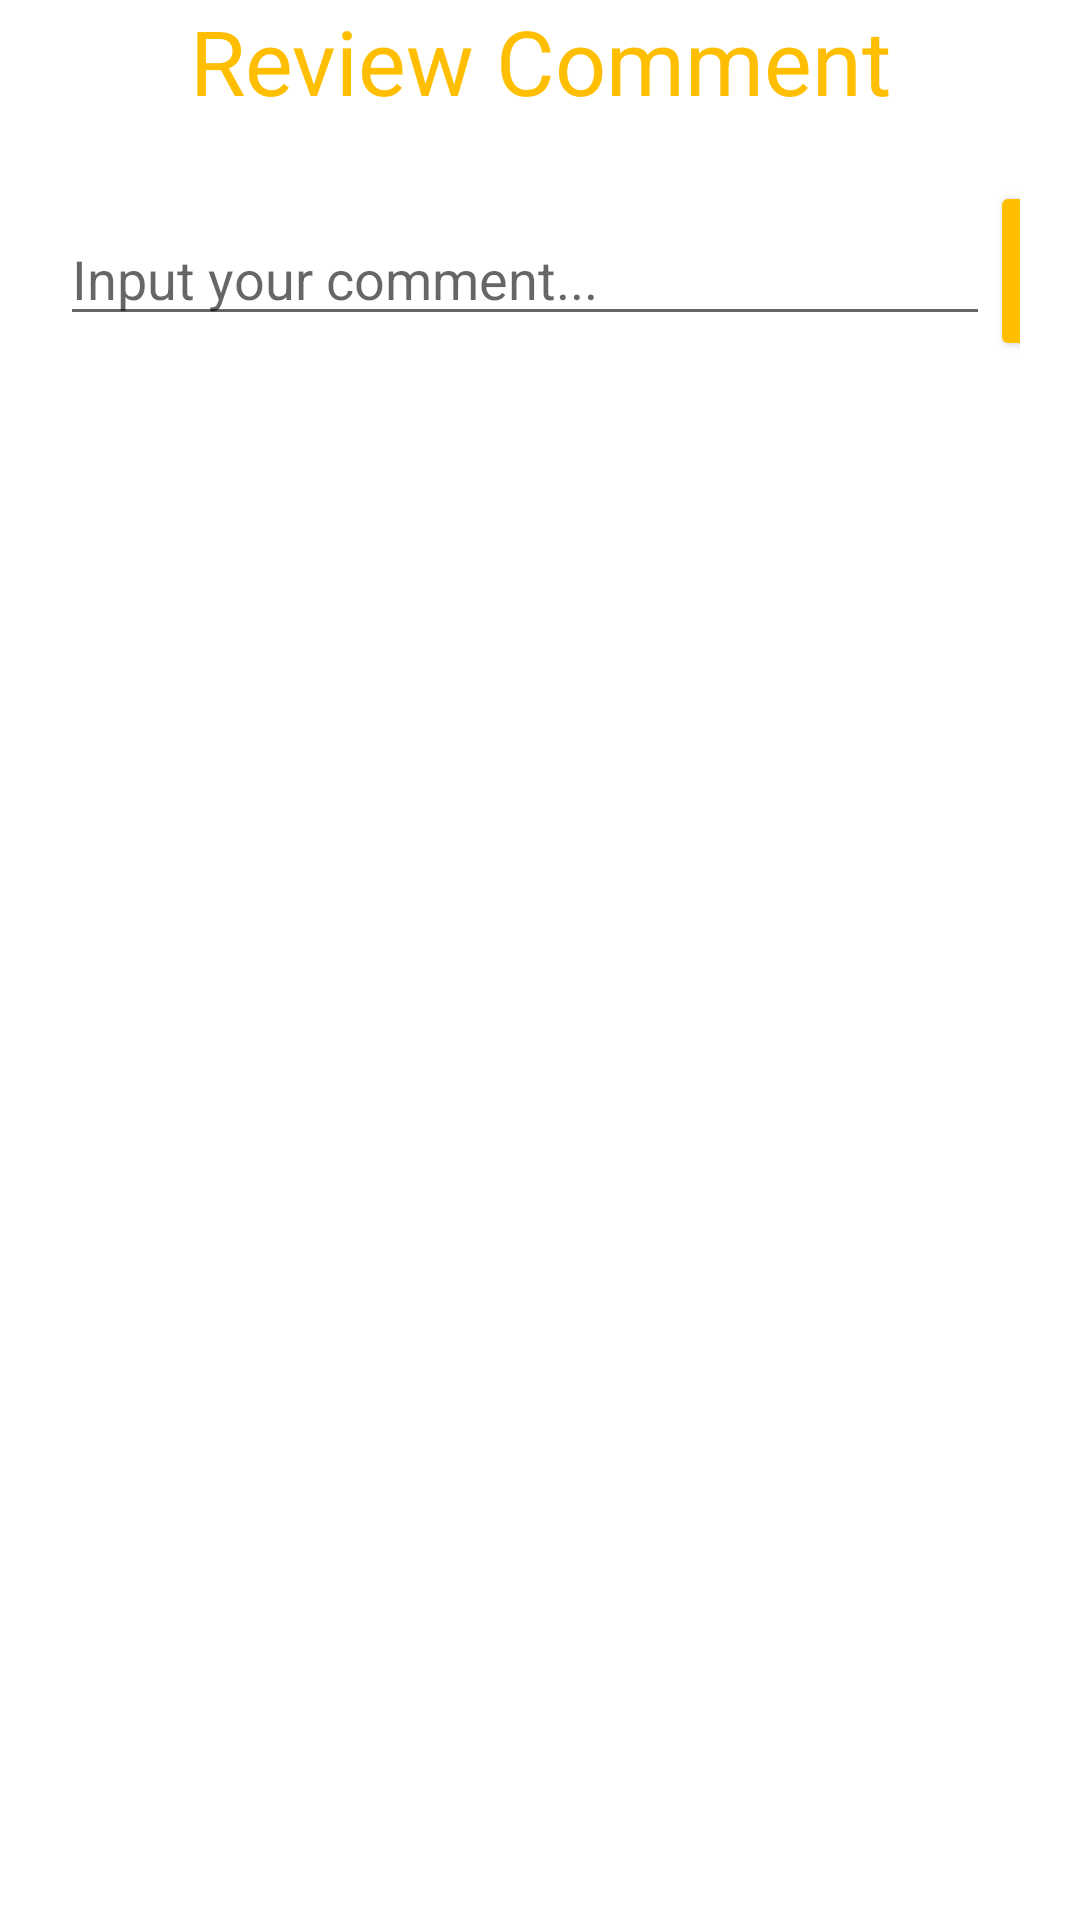

Here is an Android app screen rendered from its layout file. Give the layout XML and the strings, colors and styles it references.
<!-- AndroidManifest.xml: application theme Theme.Jejewegs -->
<!-- res/layout/activity_comment.xml -->
<?xml version="1.0" encoding="utf-8"?>
<androidx.constraintlayout.widget.ConstraintLayout xmlns:android="http://schemas.android.com/apk/res/android"
    xmlns:app="http://schemas.android.com/apk/res-auto"
    xmlns:tools="http://schemas.android.com/tools"
    android:layout_width="match_parent"
    android:layout_height="match_parent"
    tools:context=".CommentActivity">

    <LinearLayout
        android:layout_width="match_parent"
        android:layout_height="match_parent"
        android:orientation="vertical">

        <TextView
            android:layout_width="match_parent"
            android:layout_height="wrap_content"
            android:text="@string/review_comment"
            android:gravity="center_horizontal"
            android:textSize="30dp"
            android:textColor="@color/dark_yellow">
        </TextView>

        <LinearLayout
            android:layout_width="match_parent"
            android:layout_height="wrap_content"
            android:padding="20dp">
            <EditText
                android:id="@+id/etInputComment"
                android:layout_width="310dp"
                android:layout_height="wrap_content"
                android:ems="10"
                android:inputType="textPersonName"
                android:text=""
                android:hint="@string/input_your_comment"/>
            <Button
                android:id="@+id/sendCommentBtn"
                android:layout_width="100dp"
                android:layout_height="60dp"
                android:text="-->"
                android:textSize="25dp"
                android:gravity=""
                android:backgroundTint="@color/dark_yellow"
                >
            </Button>

        </LinearLayout>

        <androidx.recyclerview.widget.RecyclerView
            android:id="@+id/recycleComment"
            android:layout_width="match_parent"
            android:layout_height="wrap_content"
            tools:listitem="@layout/comment_card">

        </androidx.recyclerview.widget.RecyclerView>

    </LinearLayout>


</androidx.constraintlayout.widget.ConstraintLayout>
<!-- res/layout/comment_card.xml (included above) -->
<?xml version="1.0" encoding="utf-8"?>
<androidx.cardview.widget.CardView xmlns:android="http://schemas.android.com/apk/res/android"
    android:layout_width="match_parent"
    android:layout_height="wrap_content"
    xmlns:app="http://schemas.android.com/apk/res-auto"
    app:cardElevation="8dp"
    app:cardCornerRadius="16dp"
    android:layout_margin="16dp"
    >
    <RelativeLayout
        android:id="@+id/reviewBox"
        android:layout_width="match_parent"
        android:layout_height="wrap_content">

        <LinearLayout
            android:id="@+id/textLayout"
            android:layout_width="wrap_content"
            android:layout_height="wrap_content"
            android:layout_marginStart="16dp"
            android:layout_marginVertical="6dp"
            android:orientation="vertical">
            <TextView
                android:id="@+id/tvCommenterEmail"
                android:layout_width="wrap_content"
                android:layout_height="wrap_content"
                android:text="dummy"
                android:textSize="16sp">

            </TextView>

            <LinearLayout
                android:layout_width="wrap_content"
                android:layout_height="wrap_content"
                android:layout_gravity="center_vertical"
                android:orientation="vertical">
                <EditText
                    android:id="@+id/etCommentText"
                    android:layout_width="wrap_content"
                    android:layout_height="wrap_content"
                    android:maxWidth="350dp"
                    android:text="Lorem ipsum dolor sit amet, consectetur adipiscing elit, sed do eiusmod tempor incididunt ut labore et dolore magna aliqua. Ut enim ad minim veniam, quis nostrud exercitation ullamco laboris nisi ut aliquip ex ea commodo consequat. Duis aute irure dolor in reprehenderit in voluptate velit esse cillum dolore eu fugiat nulla pariatur. Excepteur sint occaecat cupidatat non proident, sunt in culpa qui officia deserunt mollit anim id est laborum."
                    android:textColor="@color/black"
                    android:textSize="12sp"
                    android:enabled="false"/>
                <LinearLayout
                    android:layout_width="wrap_content"
                    android:layout_height="wrap_content">
                    <Button
                        android:id="@+id/editCommentButton"
                        android:layout_width="50dp"
                        android:layout_height="27dp"
                        android:visibility="gone"
                        android:text="@string/edit"
                        android:layout_marginRight="5dp"
                        android:textSize="4sp">
                    </Button>
                    <Button
                        android:id="@+id/saveCommentButton"
                        android:layout_width="50dp"
                        android:layout_height="27dp"
                        android:visibility="gone"
                        android:text="@string/save"
                        android:textSize="4sp">
                    </Button>
                    <ImageView
                        android:id="@+id/ivDelete"
                        android:layout_width="wrap_content"
                        android:layout_height="wrap_content"
                        android:src="@drawable/ic_baseline_delete_24"
                        android:visibility="gone">
                    </ImageView>


                </LinearLayout>

            </LinearLayout>


        </LinearLayout>
    </RelativeLayout>


</androidx.cardview.widget.CardView>
<!-- resources referenced by this layout -->
<resources>
  <color name="black">#FF000000</color>
  <color name="dark_yellow">#FFBE00</color>
  <string name="edit">Edit</string>
  <string name="input_your_comment">Input your comment...</string>
  <string name="review_comment">Review Comment</string>
  <string name="save">Save</string>
  <style name="Theme.Jejewegs" parent="Theme.MaterialComponents.DayNight.NoActionBar">
          
          <item name="colorPrimary">@color/dark_yellow</item>
          <item name="colorPrimaryVariant">@color/light_yellow</item>
          <item name="colorOnPrimary">@color/white</item>
          
          <item name="colorSecondary">@color/teal_200</item>
          <item name="colorSecondaryVariant">@color/teal_700</item>
          <item name="colorOnSecondary">@color/black</item>
          
          <item name="android:statusBarColor" tools:targetApi="l">?attr/colorPrimaryVariant</item>
          
      </style>
  <color name="light_yellow">#FFE085</color>
  <color name="white">#FFFFFFFF</color>
  <color name="teal_200">#FF03DAC5</color>
  <color name="teal_700">#FF018786</color>
</resources>
